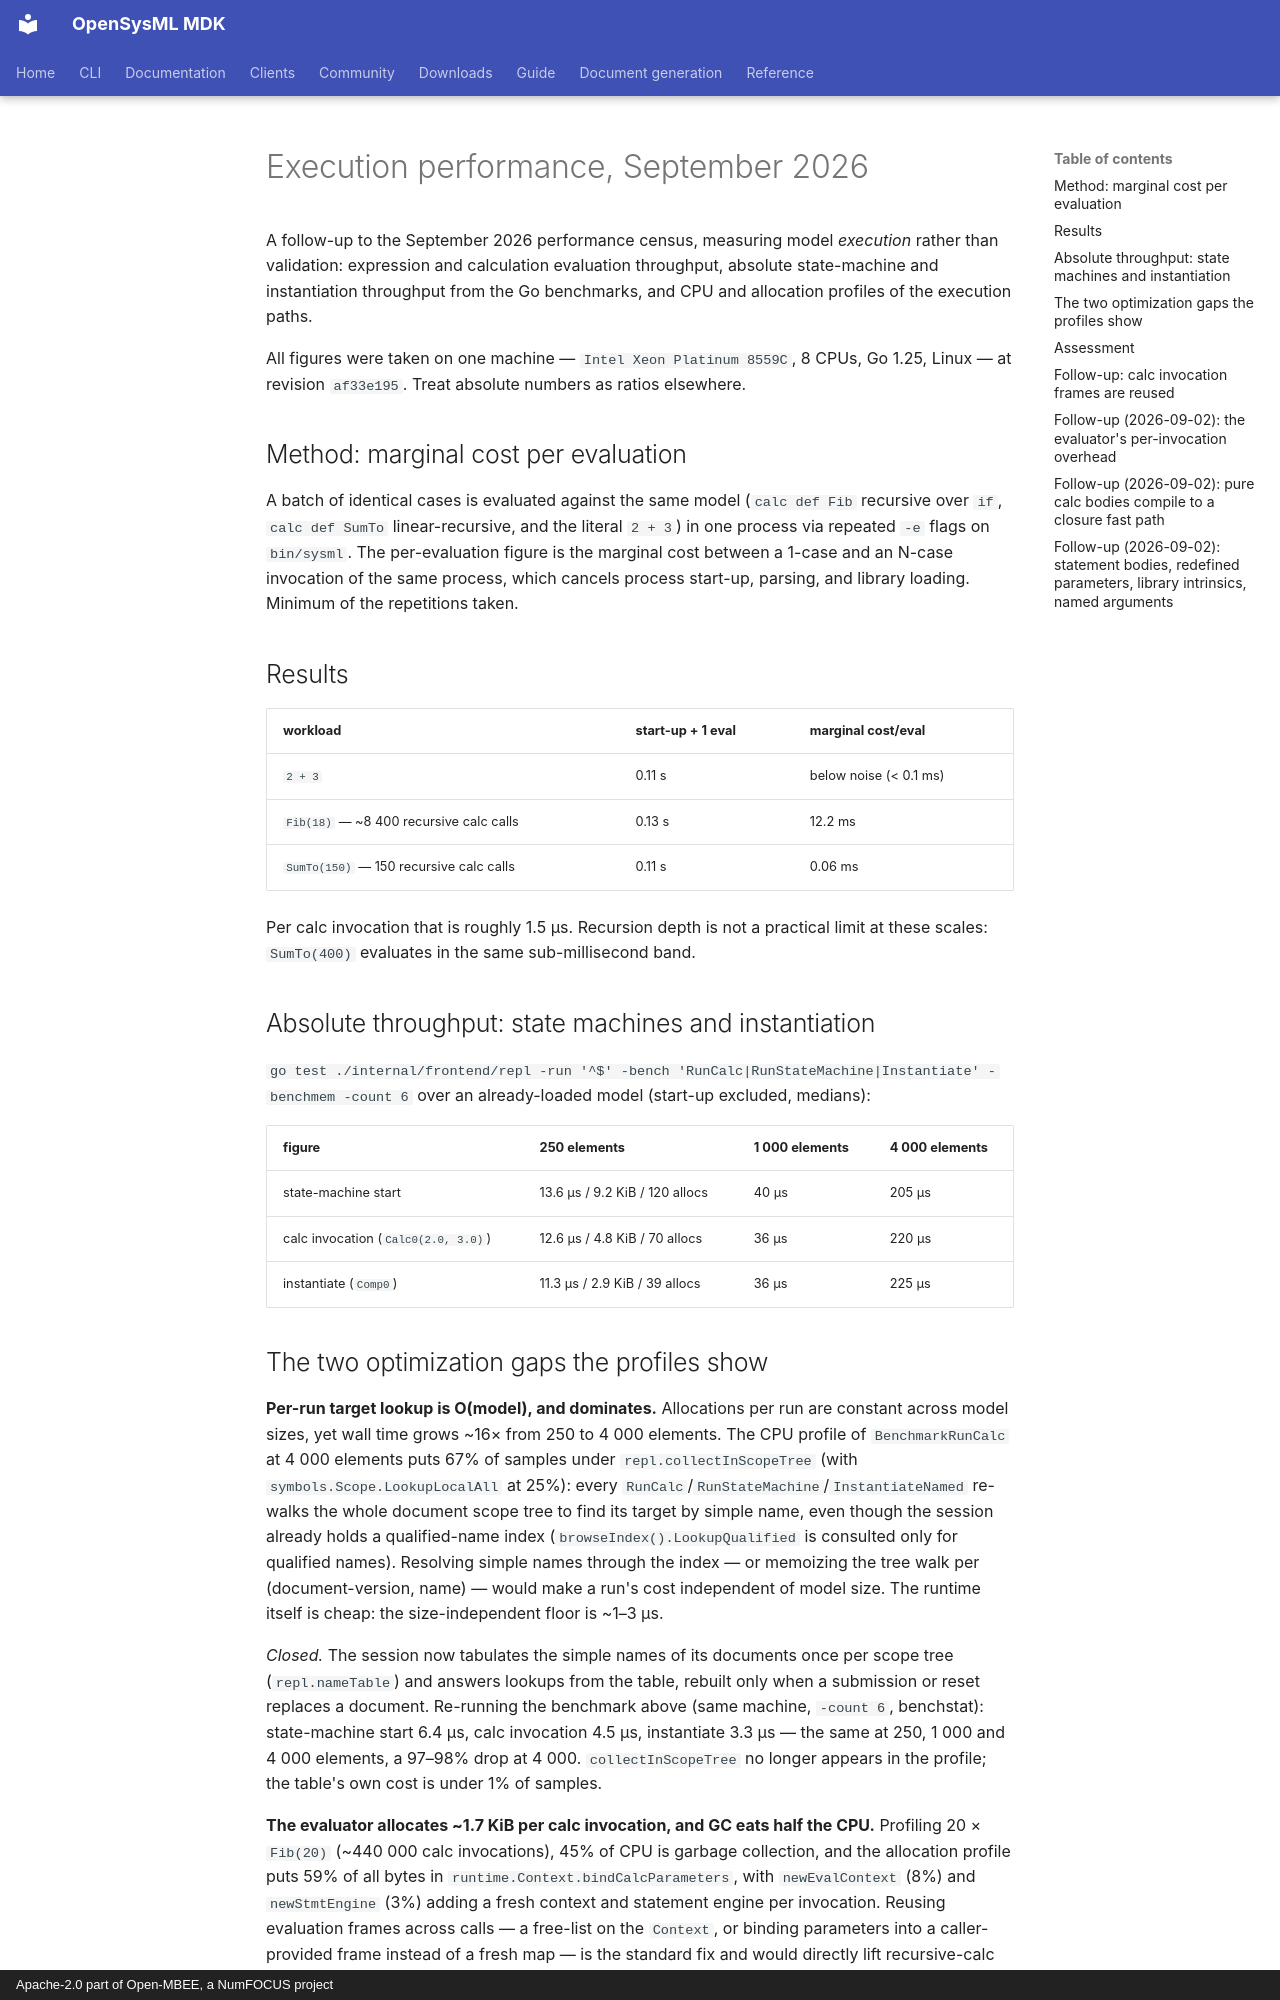

repository: Open-MBEE/OpenSysML · page: project/archive/execution-performance-2026-09/index.html · generator: mkdocs · copyright: Apache-2.0 part of Open-MBEE, a NumFOCUS project

# Execution performance, September 2026

A follow-up to the September 2026 performance census, measuring model
*execution* rather than validation: expression and calculation evaluation
throughput, absolute state-machine and instantiation throughput from the Go
benchmarks, and CPU and allocation profiles of the execution paths.

All figures were taken on one machine — `Intel Xeon Platinum 8559C`, 8 CPUs,
Go 1.25, Linux — at revision `af33e195`. Treat absolute numbers as ratios
elsewhere.

## Method: marginal cost per evaluation

A batch of identical cases is evaluated against the same model
(`calc def Fib` recursive over `if`, `calc def SumTo` linear-recursive, and
the literal `2 + 3`) in one process via repeated `-e` flags on `bin/sysml`.
The per-evaluation figure is the marginal cost between a 1-case and an
N-case invocation of the same process, which cancels process start-up,
parsing, and library loading. Minimum of the repetitions taken.

## Results

| workload | start-up + 1 eval | marginal cost/eval |
| -------- | ----------------- | ------------------ |
| `2 + 3` | 0.11 s | below noise (< 0.1 ms) |
| `Fib(18)` — ~8 400 recursive calc calls | 0.13 s | 12.2 ms |
| `SumTo(150)` — 150 recursive calc calls | 0.11 s | 0.06 ms |

Per calc invocation that is roughly 1.5 µs. Recursion depth is not a
practical limit at these scales: `SumTo(400)` evaluates in the same
sub-millisecond band.

## Absolute throughput: state machines and instantiation

`go test ./internal/frontend/repl -run '^$' -bench 'RunCalc|RunStateMachine|Instantiate' -benchmem -count 6`
over an already-loaded model (start-up excluded, medians):

| figure | 250 elements | 1 000 elements | 4 000 elements |
| ------ | -------------- | -------------- | --------------- |
| state-machine start | 13.6 µs / 9.2 KiB / 120 allocs | 40 µs | 205 µs |
| calc invocation (`Calc0(2.0, 3.0)`) | 12.6 µs / 4.8 KiB / 70 allocs | 36 µs | 220 µs |
| instantiate (`Comp0`) | 11.3 µs / 2.9 KiB / 39 allocs | 36 µs | 225 µs |

## The two optimization gaps the profiles show

**Per-run target lookup is O(model), and dominates.** Allocations per run are
constant across model sizes, yet wall time grows ~16× from 250 to 4 000
elements. The CPU profile of `BenchmarkRunCalc` at 4 000 elements puts 67%
of samples under `repl.collectInScopeTree` (with `symbols.Scope.LookupLocalAll`
at 25%): every `RunCalc`/`RunStateMachine`/`InstantiateNamed` re-walks the
whole document scope tree to find its target by simple name, even though the
session already holds a qualified-name index (`browseIndex().LookupQualified`
is consulted only for qualified names). Resolving simple names through the
index — or memoizing the tree walk per (document-version, name) — would make
a run's cost independent of model size. The runtime itself is cheap: the
size-independent floor is ~1–3 µs.

*Closed.* The session now tabulates the simple names of its documents once per
scope tree (`repl.nameTable`) and answers lookups from the table, rebuilt only
when a submission or reset replaces a document. Re-running the benchmark above
(same machine, `-count 6`, benchstat): state-machine start 6.4 µs, calc
invocation 4.5 µs, instantiate 3.3 µs — the same at 250, 1 000 and 4 000
elements, a 97–98% drop at 4 000. `collectInScopeTree` no longer appears in
the profile; the table's own cost is under 1% of samples.

**The evaluator allocates ~1.7 KiB per calc invocation, and GC eats half the
CPU.** Profiling 20 × `Fib(20)` (~440 000 calc invocations), 45% of CPU is
garbage collection, and the allocation profile puts 59% of all bytes in
`runtime.Context.bindCalcParameters`, with `newEvalContext` (8%) and
`newStmtEngine` (3%) adding a fresh context and statement engine per
invocation. Reusing evaluation frames across calls — a free-list on the
`Context`, or binding parameters into a caller-provided frame instead of a
fresh map — is the standard fix and would directly lift recursive-calc
throughput. At ~1.5 µs per invocation this is not currently a user-visible
problem; it is the first thing to reach for if execution-bound models appear.

## Assessment

Execution is fast in absolute terms — microseconds per calc invocation or
state-machine start, sub-millisecond for deep recursive calculations — and
the two gaps the profiles show are internal and localized: an O(model)
per-run name lookup in the REPL session layer, and per-invocation allocation
in the calc evaluator. Both are fixable without architectural change.
